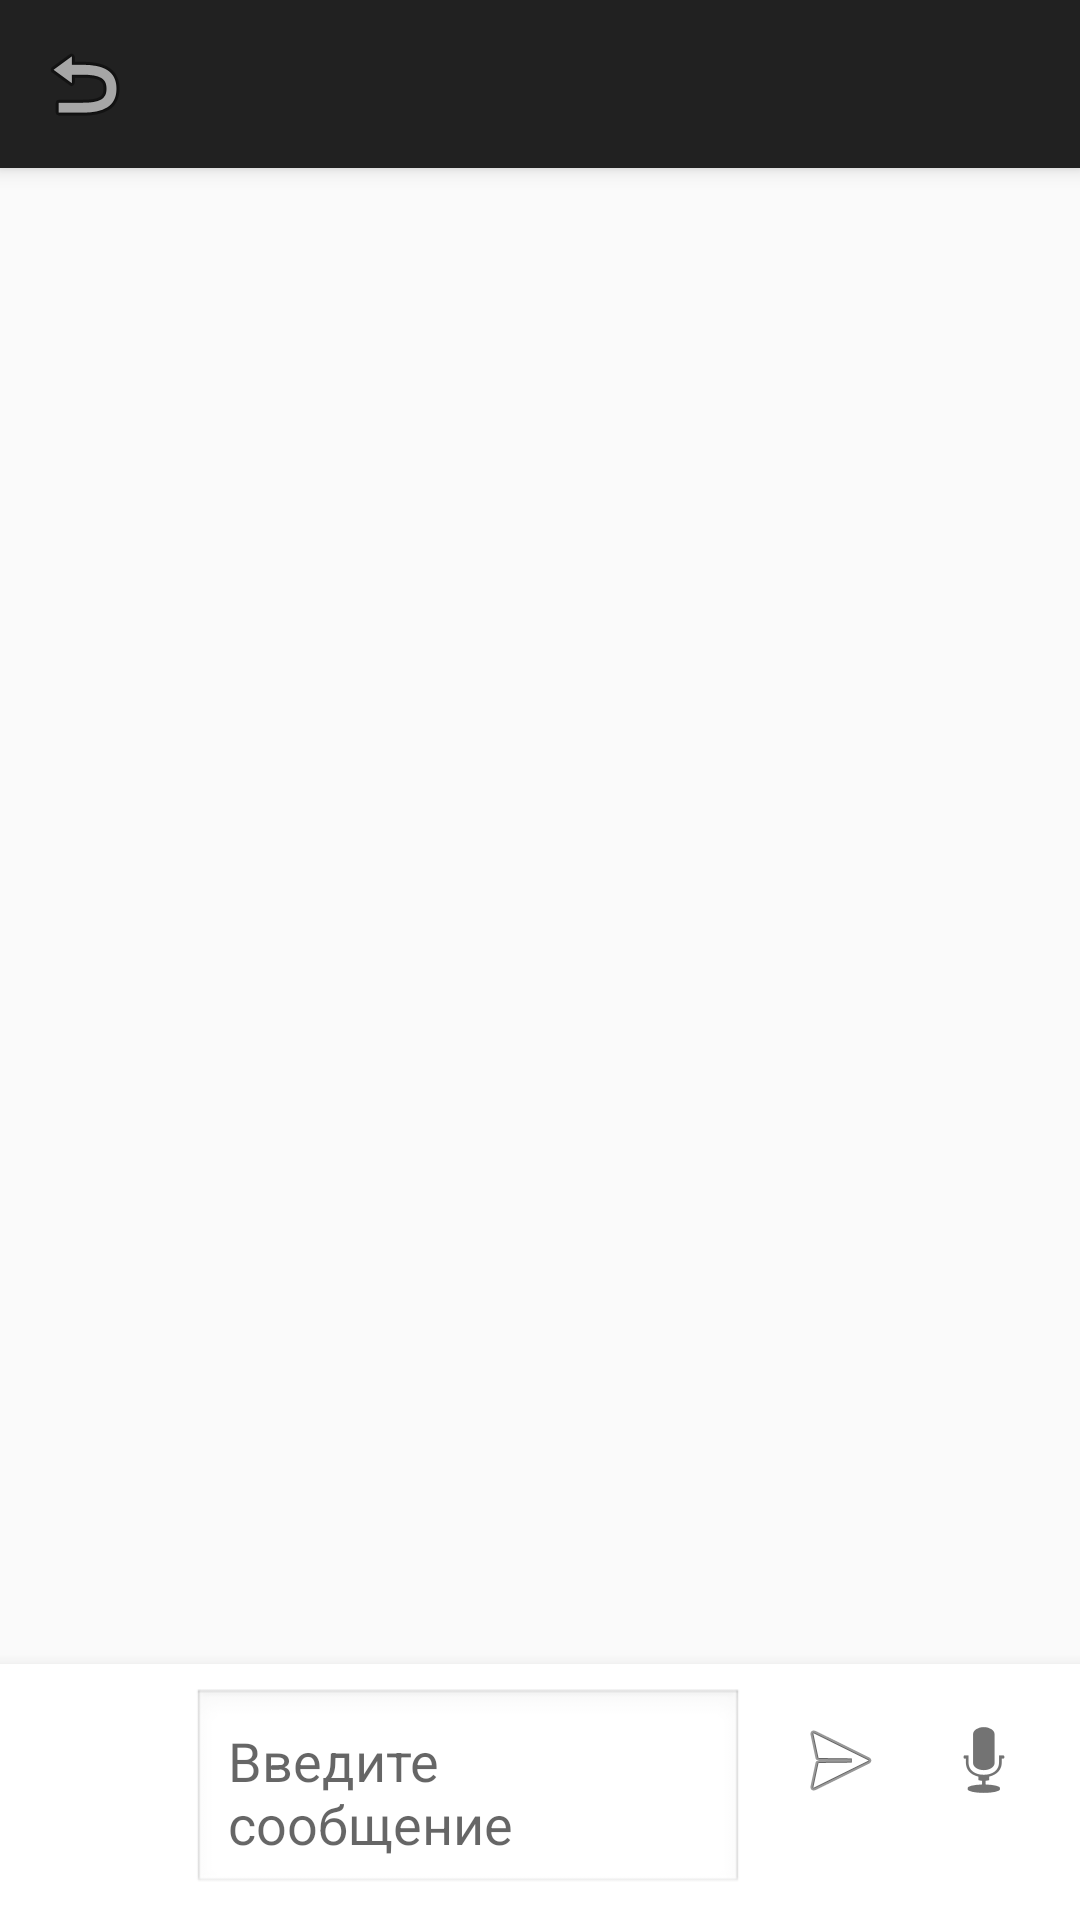

This screen was rendered from an Android layout file. Write that file and the resources it references.
<!-- AndroidManifest.xml: application theme Theme.AppCompat.Light.DarkActionBar -->
<!-- res/layout/activity_chat.xml -->
<?xml version="1.0" encoding="utf-8"?>
<androidx.constraintlayout.widget.ConstraintLayout xmlns:android="http://schemas.android.com/apk/res/android"
    xmlns:app="http://schemas.android.com/apk/res-auto"
    android:layout_width="match_parent"
    android:layout_height="match_parent">

    <androidx.appcompat.widget.Toolbar
        android:id="@+id/toolbar"
        android:layout_width="match_parent"
        android:layout_height="?attr/actionBarSize"
        android:background="?attr/colorPrimary"
        android:elevation="4dp"
        app:layout_constraintTop_toTopOf="parent"
        app:navigationIcon="@android:drawable/ic_menu_revert"
        app:titleTextColor="@android:color/white" />

    <androidx.recyclerview.widget.RecyclerView
        android:id="@+id/recyclerViewMessages"
        android:layout_width="match_parent"
        android:layout_height="0dp"
        app:layout_constraintTop_toBottomOf="@id/toolbar"
        app:layout_constraintBottom_toTopOf="@id/messageInputContainer" />

    <LinearLayout
        android:id="@+id/messageInputContainer"
        android:layout_width="match_parent"
        android:layout_height="wrap_content"
        android:orientation="horizontal"
        android:padding="8dp"
        android:background="@android:color/white"
        android:elevation="8dp"
        app:layout_constraintBottom_toBottomOf="parent">

        <ImageButton
            android:id="@+id/buttonAttach"
            android:layout_width="48dp"
            android:layout_height="48dp"
            android:src="@android:drawable/ic_menu_attach"
            android:background="?attr/selectableItemBackgroundBorderless"
            android:contentDescription="Прикрепить файл" />

        <EditText
            android:id="@+id/editTextMessage"
            android:layout_width="0dp"
            android:layout_height="wrap_content"
            android:layout_weight="1"
            android:layout_marginStart="8dp"
            android:layout_marginEnd="8dp"
            android:hint="Введите сообщение"
            android:maxLines="4"
            android:inputType="textMultiLine"
            android:background="@android:drawable/edit_text"
            android:padding="12dp" />

        <ImageButton
            android:id="@+id/buttonSend"
            android:layout_width="48dp"
            android:layout_height="48dp"
            android:src="@android:drawable/ic_menu_send"
            android:background="?attr/selectableItemBackgroundBorderless"
            android:contentDescription="Отправить" />

        <ImageButton
            android:id="@+id/buttonRecord"
            android:layout_width="48dp"
            android:layout_height="48dp"
            android:src="@android:drawable/ic_btn_speak_now"
            android:background="?attr/selectableItemBackgroundBorderless"
            android:contentDescription="Записать голосовое" />

    </LinearLayout>

</androidx.constraintlayout.widget.ConstraintLayout>
<!-- resources referenced by this layout -->
<resources>

</resources>
